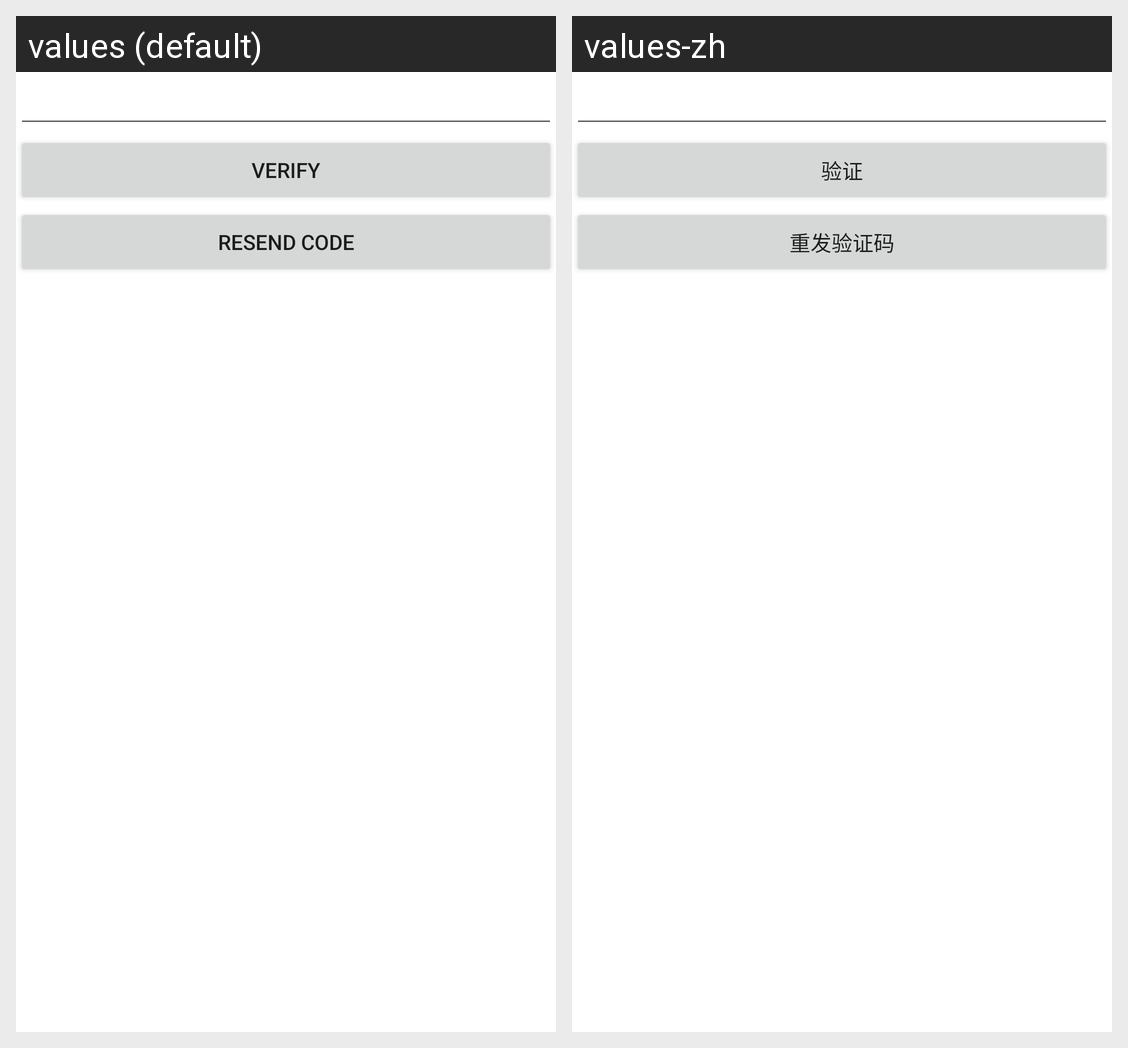

Locale-by-locale string values for the Android screen shown in this grid:
Android screen res/layout/com_iutiao_dialog_phone_verify.xml rendered under 2 locales, left to right: values (default), values-zh. Device: Nexus 5 (rendered at 1080×1920; each locale shown at half size, 540×960, under a caption strip naming it); theme Theme.MaterialComponents.DayNight.NoActionBar.
Strings drawn on this screen, with the default value and each locale's value (text and hints the layout hard-codes, and strings that could not be matched under every locale, appear in the picture but are not listed):

com_iutiao_reset_password_btn_verify
  values: Verify
  values-zh: 验证

com_iutiao_verify_resend
  values: Resend Code
  values-zh: 重发验证码
